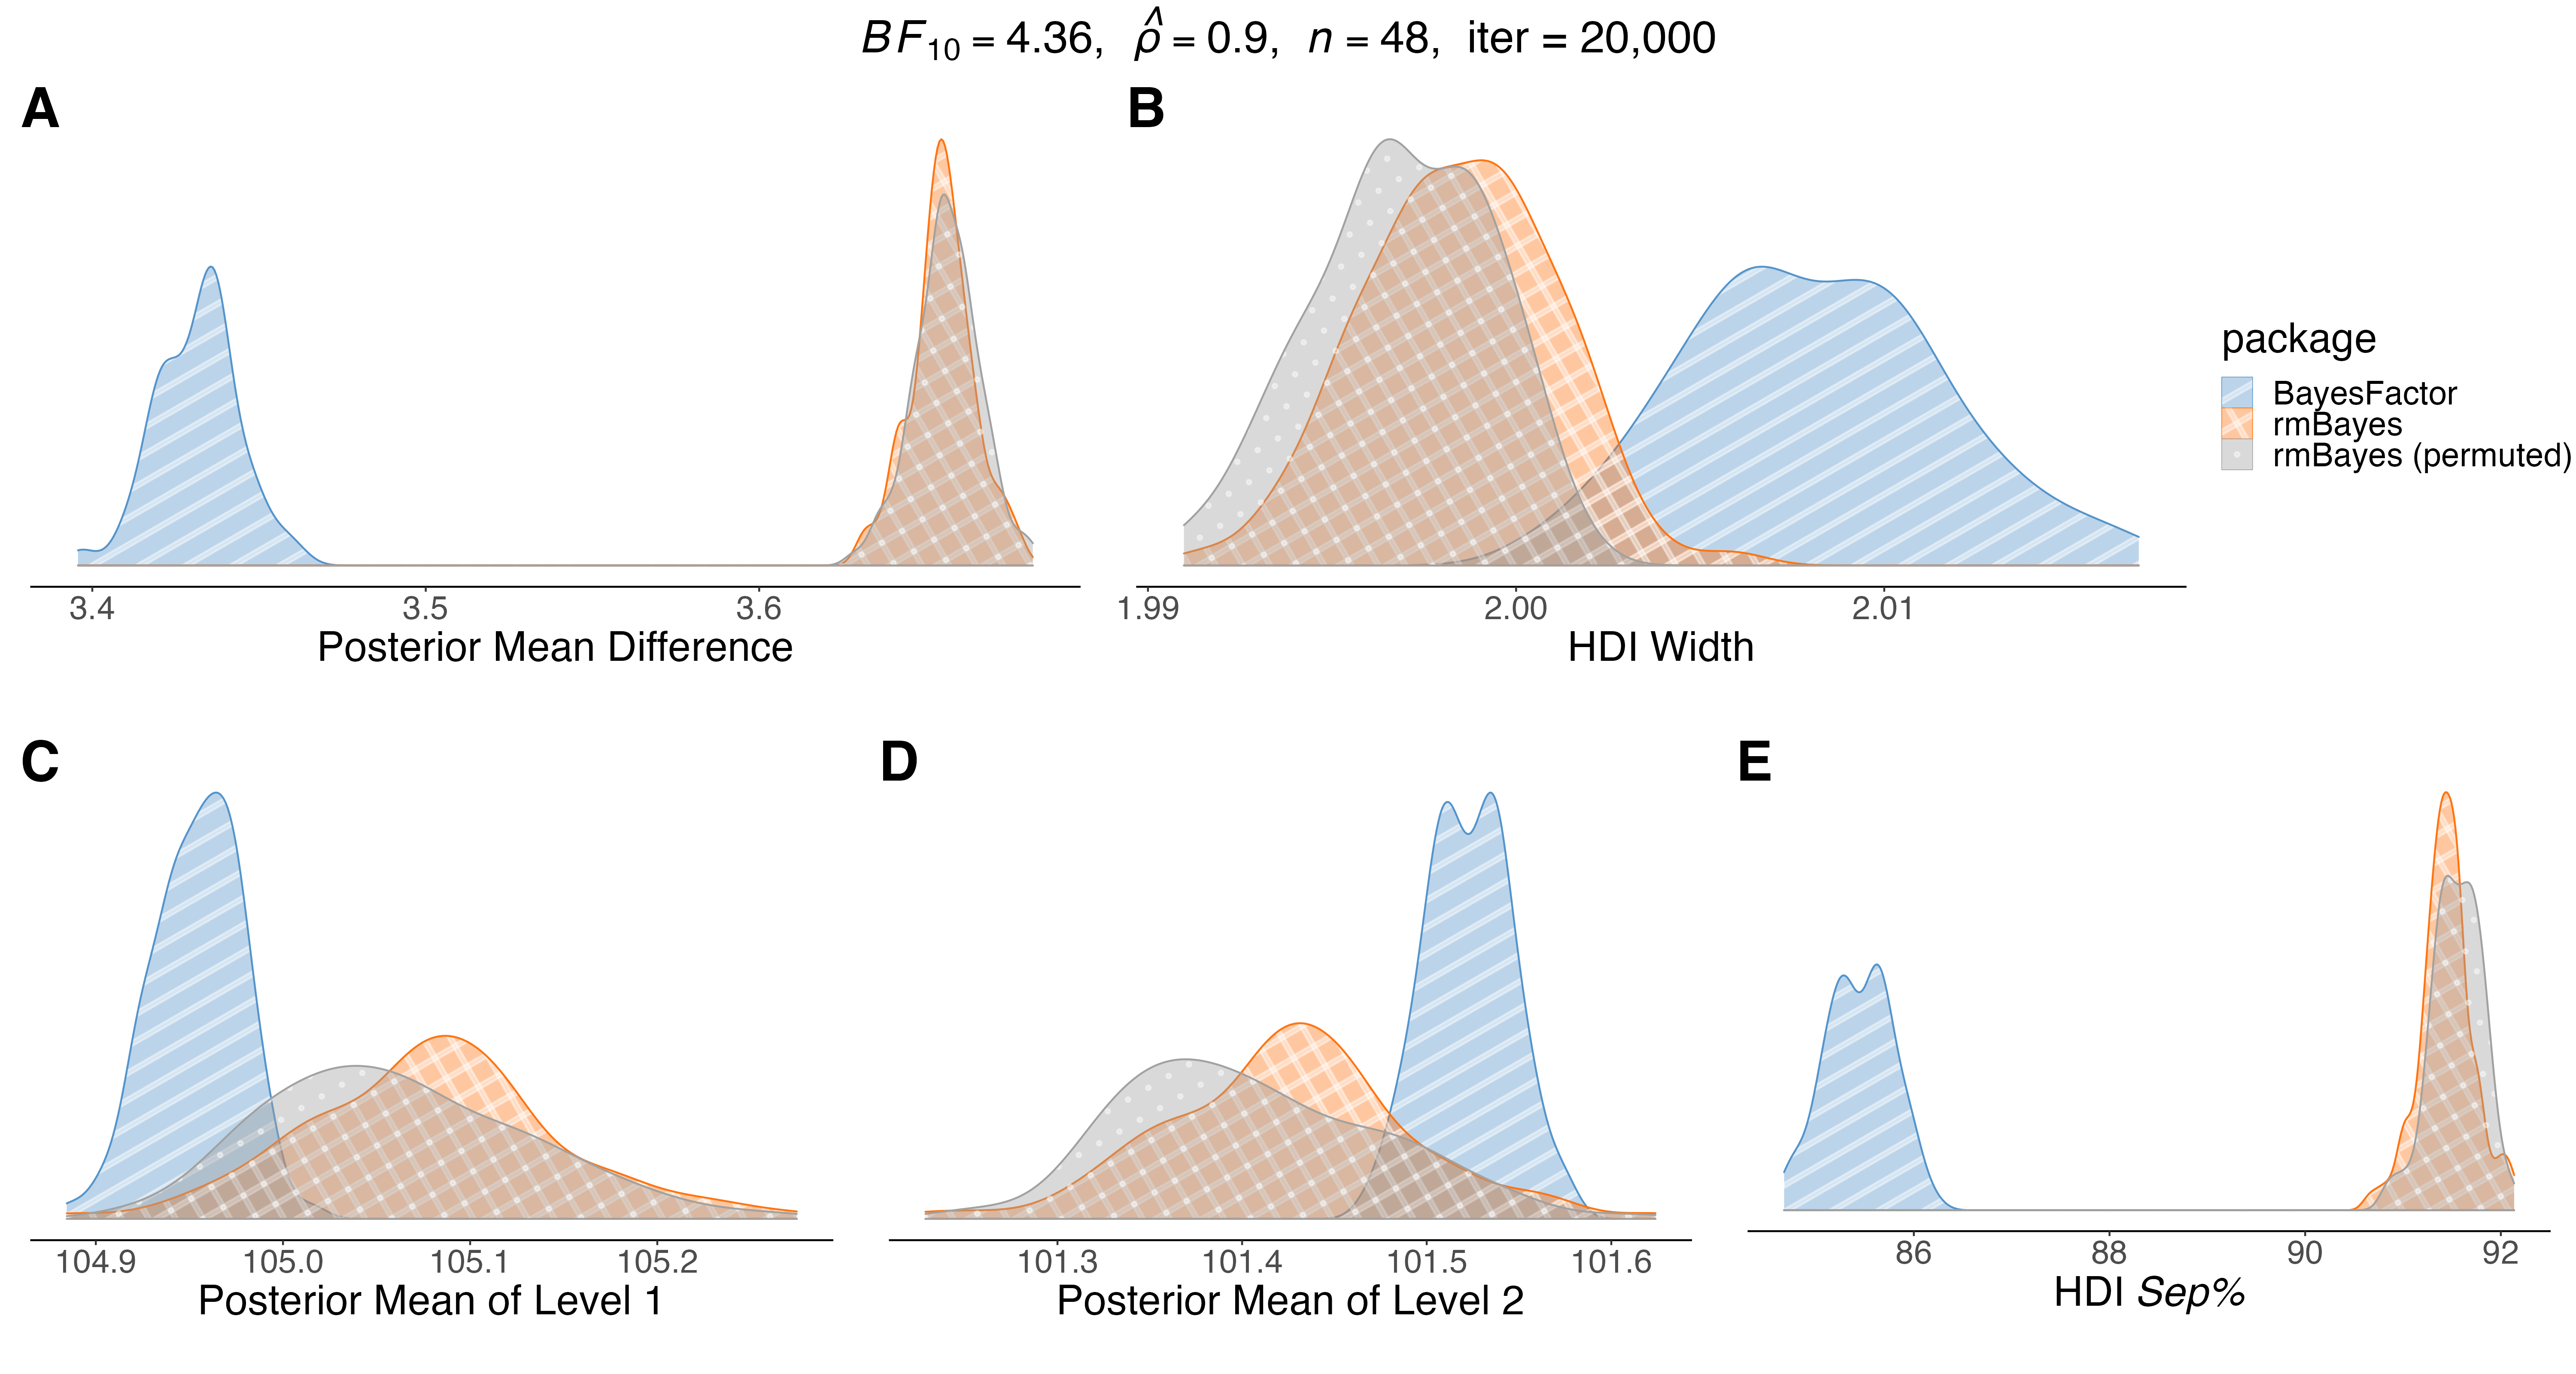

Source data for this figure (header and first rows):
m1, m2, width, sep, package
105.1, 101.4, 1.992, 92.04, rmBayes
105.1, 101.5, 2.001, 91.3, rmBayes
105.1, 101.4, 1.999, 91.44, rmBayes
105, 101.4, 1.995, 91.4, rmBayes
105.1, 101.5, 2, 91.49, rmBayes
105, 101.4, 1.996, 91.4, rmBayes
105.1, 101.4, 1.995, 91.31, rmBayes
105.1, 101.4, 1.998, 91.44, rmBayes
105.1, 101.5, 1.997, 91.16, rmBayes
105.1, 101.5, 1.998, 91.45, rmBayes
105, 101.3, 1.996, 91.57, rmBayes
105.2, 101.6, 2, 91.55, rmBayes
105, 101.4, 2, 91.41, rmBayes
104.9, 101.3, 1.997, 91.93, rmBayes
105.1, 101.4, 2.002, 91.3, rmBayes
105.1, 101.5, 2, 91.35, rmBayes
105.2, 101.5, 1.999, 91.55, rmBayes
105.1, 101.4, 1.998, 91.72, rmBayes
105.1, 101.5, 2, 91.19, rmBayes
105, 101.4, 1.999, 91.31, rmBayes
105.1, 101.4, 1.995, 91.26, rmBayes
105.1, 101.4, 1.996, 91.54, rmBayes
105.1, 101.4, 1.999, 91.83, rmBayes
105.1, 101.4, 2.001, 91.5, rmBayes
105, 101.4, 1.997, 91.75, rmBayes
105.2, 101.5, 2, 91.78, rmBayes
105, 101.4, 1.996, 91.23, rmBayes
105.1, 101.4, 1.997, 91.45, rmBayes
105.1, 101.4, 2.001, 91.61, rmBayes
105, 101.3, 2, 91.26, rmBayes
105.1, 101.5, 2.004, 90.77, rmBayes
105, 101.3, 1.995, 91.84, rmBayes
105, 101.3, 1.999, 91.58, rmBayes
105.2, 101.6, 1.999, 91.58, rmBayes
105.1, 101.5, 1.997, 91.39, rmBayes
105.1, 101.4, 1.998, 91.6, rmBayes
105, 101.3, 1.998, 91.32, rmBayes
105.2, 101.5, 2.001, 91.19, rmBayes
105, 101.4, 1.995, 91.47, rmBayes
105.1, 101.4, 2, 90.86, rmBayes
105.2, 101.6, 1.998, 91.3, rmBayes
105.1, 101.5, 2, 91.02, rmBayes
105.2, 101.5, 2, 91.41, rmBayes
105.1, 101.4, 1.997, 91.51, rmBayes
105, 101.3, 1.994, 91.57, rmBayes
105.1, 101.4, 1.997, 91.4, rmBayes
105.1, 101.4, 2.003, 90.66, rmBayes
105.1, 101.5, 2.002, 91.21, rmBayes
105.1, 101.4, 1.999, 91.35, rmBayes
105.1, 101.4, 1.998, 91.41, rmBayes
105, 101.4, 2, 91.2, rmBayes
105, 101.3, 2.003, 91.39, rmBayes
105.1, 101.4, 1.994, 91.69, rmBayes
105, 101.4, 1.998, 91.02, rmBayes
105.1, 101.4, 1.998, 91.46, rmBayes
104.9, 101.2, 2.001, 91.33, rmBayes
105, 101.3, 1.995, 91.66, rmBayes
105.1, 101.5, 1.999, 91.1, rmBayes
105.1, 101.5, 1.994, 91.56, rmBayes
105.3, 101.6, 2.006, 91, rmBayes
... 240 more rows
